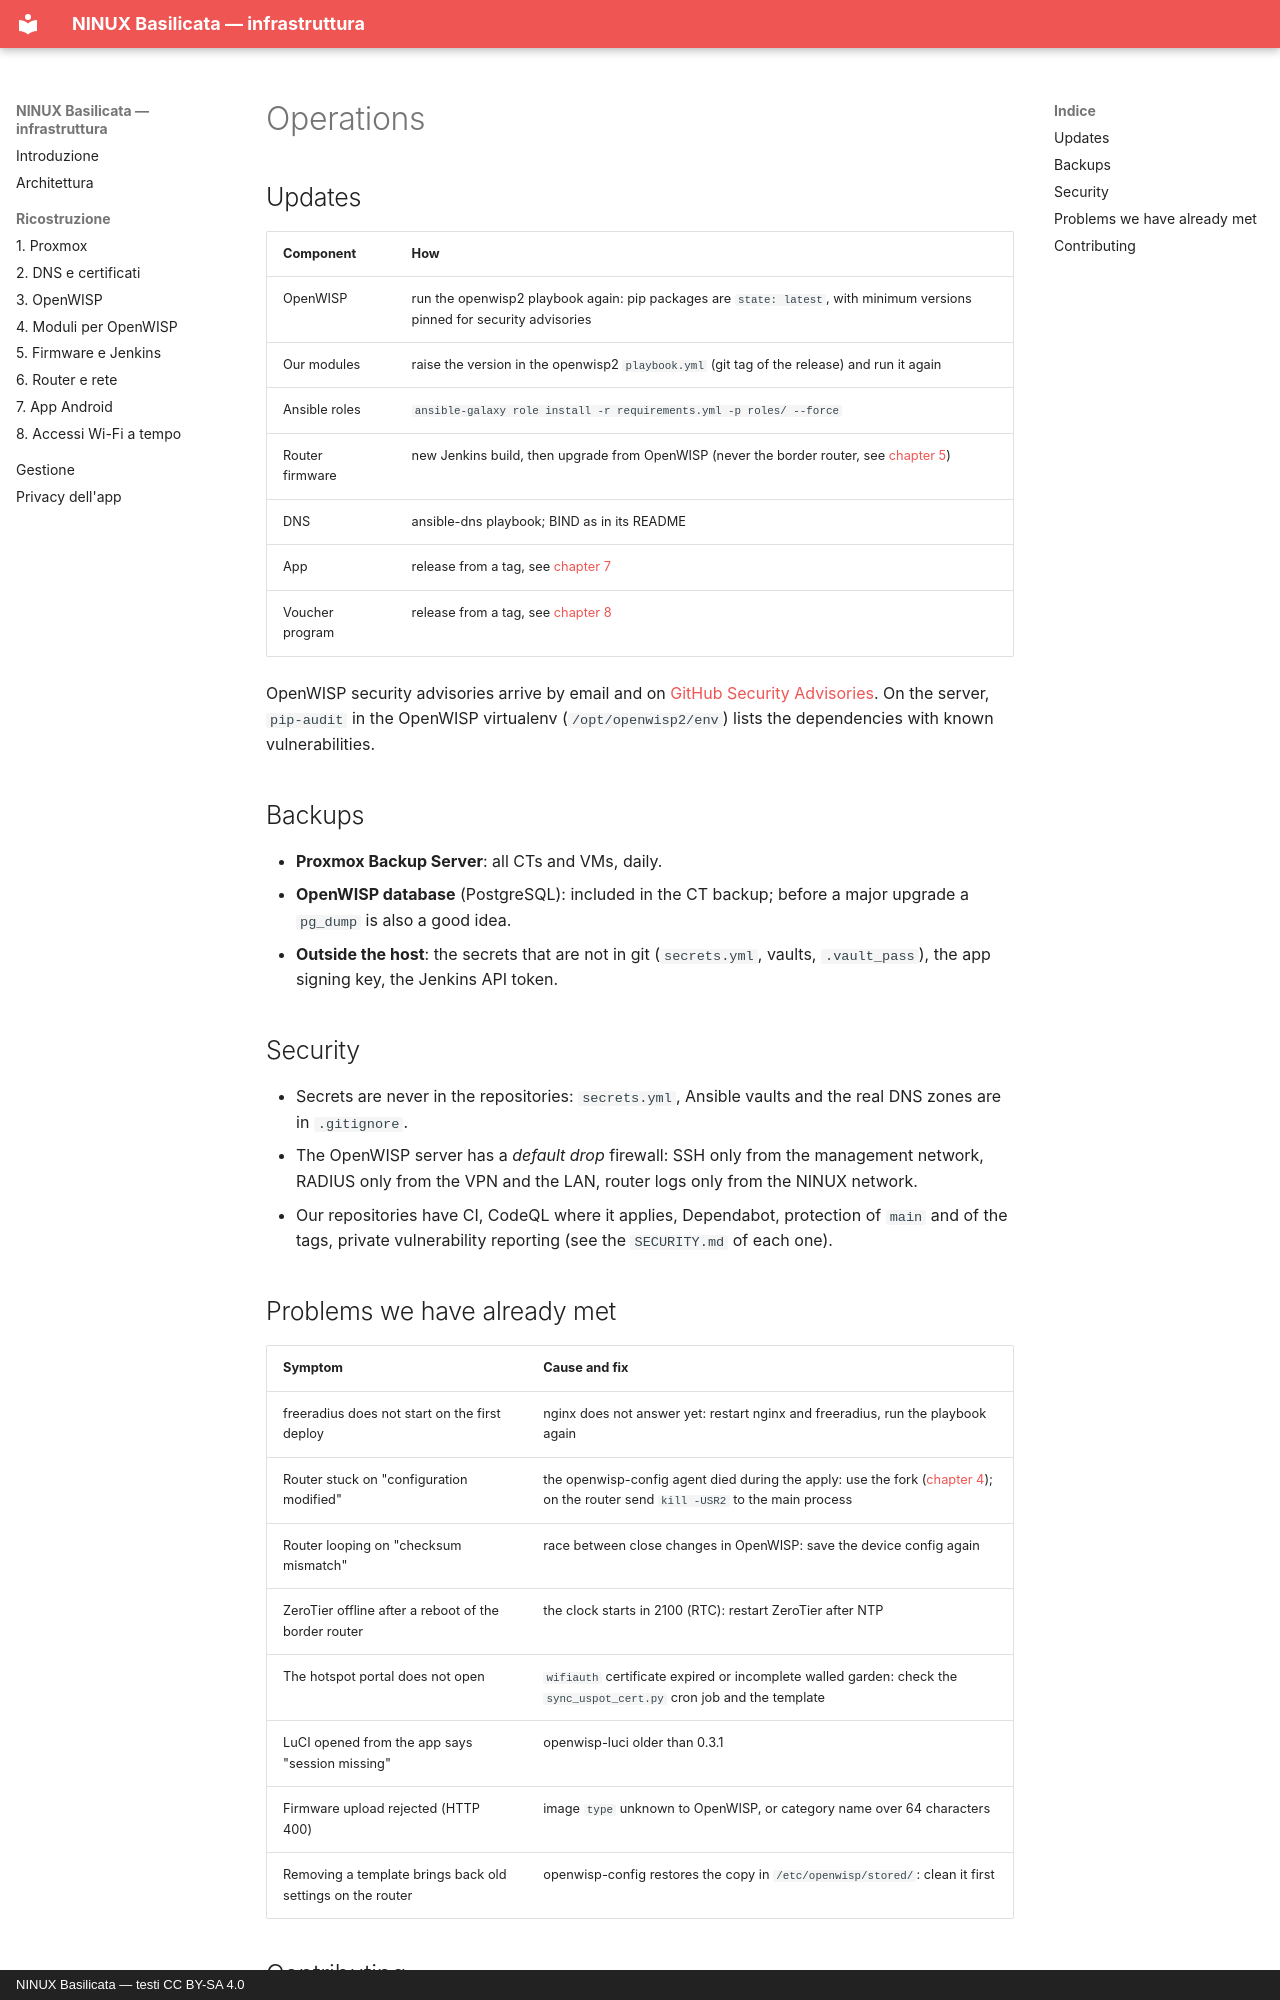

repository: mikysal78/ninux-basilicata-infra · page: gestione.en/index.html · generator: mkdocs · copyright: NINUX Basilicata — testi CC BY-SA 4.0

# Operations

## Updates

| Component | How |
|---|---|
| OpenWISP | run the openwisp2 playbook again: pip packages are `state: latest`, with minimum versions pinned for security advisories |
| Our modules | raise the version in the openwisp2 `playbook.yml` (git tag of the release) and run it again |
| Ansible roles | `ansible-galaxy role install -r requirements.yml -p roles/ --force` |
| Router firmware | new Jenkins build, then upgrade from OpenWISP (never the border router, see [chapter 5](firmware.md)) |
| DNS | ansible-dns playbook; BIND as in its README |
| App | release from a tag, see [chapter 7](app.md) |
| Voucher program | release from a tag, see [chapter 8](voucher.md) |

OpenWISP security advisories arrive by email and on
[GitHub Security Advisories](https://github.com/openwisp). On the server,
`pip-audit` in the OpenWISP virtualenv (`/opt/openwisp2/env`) lists the
dependencies with known vulnerabilities.

## Backups

- **Proxmox Backup Server**: all CTs and VMs, daily.
- **OpenWISP database** (PostgreSQL): included in the CT backup; before a major
  upgrade a `pg_dump` is also a good idea.
- **Outside the host**: the secrets that are not in git (`secrets.yml`, vaults,
  `.vault_pass`), the app signing key, the Jenkins API token.

## Security

- Secrets are never in the repositories: `secrets.yml`, Ansible vaults and the
  real DNS zones are in `.gitignore`.
- The OpenWISP server has a *default drop* firewall: SSH only from the
  management network, RADIUS only from the VPN and the LAN, router logs only
  from the NINUX network.
- Our repositories have CI, CodeQL where it applies, Dependabot, protection of
  `main` and of the tags, private vulnerability reporting (see the
  `SECURITY.md` of each one).

## Problems we have already met

| Symptom | Cause and fix |
|---|---|
| freeradius does not start on the first deploy | nginx does not answer yet: restart nginx and freeradius, run the playbook again |
| Router stuck on "configuration modified" | the openwisp-config agent died during the apply: use the fork ([chapter 4](moduli.md)); on the router send `kill -USR2` to the main process |
| Router looping on "checksum mismatch" | race between close changes in OpenWISP: save the device config again |
| ZeroTier offline after a reboot of the border router | the clock starts in 2100 (RTC): restart ZeroTier after NTP |
| The hotspot portal does not open | `wifiauth` certificate expired or incomplete walled garden: check the `sync_uspot_cert.py` cron job and the template |
| LuCI opened from the app says "session missing" | openwisp-luci older than 0.3.1 |
| Firmware upload rejected (HTTP 400) | image `type` unknown to OpenWISP, or category name over 64 characters |
| Removing a template brings back old settings on the router | openwisp-config restores the copy in `/etc/openwisp/stored/`: clean it first |
